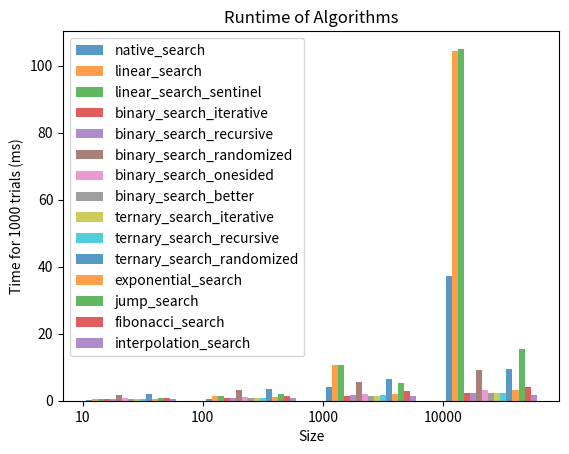

Reproduce this figure in Python.
# Queens College
# Discrete Structures (CSCI 220)
# Winter 2024
# Assignment 6 -  Empirical Analysis of search Algorithms
# Raphael Attiaala
# Collaberated with Class

from random import randint
from matplotlib import pyplot as plt
import random
import pandas as pd
import time
import math


# [1] Define a function random_list(size) that  returns a sorted list of random numbers.

def random_list(n):
    numbers = [0] * n
    numbers[0] = randint(1, 10)
    for i in range(1, n):
        numbers[i] = numbers[i - 1] + randint(1, 10)
    return numbers


# [2] Define a function native_search(list, key) that wraps the built-in index function

def native_search(arr, key):
    return arr.index(key)


# [3] Define the following functions utilizing the code from the references provided. Ensure that signatures are consistent.:
# linear_search(arr, key) - see https://www.geeksforgeeks.org/linear-search/
# binary_search_recursive(arr, key) - see https://www.geeksforgeeks.org/binary-search/
# binary_search_iterative(arr, key) - see  https://www.geeksforgeeks.org/the-ubiquitous-binary-search-set-1/
# binary_search_better(arr, key) - see  https://www.geeksforgeeks.org/the-ubiquitous-binary-search-set-1/  (down)
# binary_search_randomized(arr, key) - see  https://www.geeksforgeeks.org/randomized-binary-search-algorithm/
# ternary_search_iterative(arr, key) - https://www.geeksforgeeks.org/ternary-search/
# ternary_search_recursive(arr, key) - https://www.geeksforgeeks.org/ternary-search/
# ternary_search_randomized(arr, key) -combine ternary recursive with binary randomzied
# exponential_search(arr, key) - see https://www.geeksforgeeks.org/exponential-search/
# interpolation_search(arr, key) - https://www.geeksforgeeks.org/interpolation-search/
# jump_search(arr, key) - https://www.geeksforgeeks.org/jump-search/
# fibonacci_search(arr, key) - https://www.geeksforgeeks.org/fibonacci-search/

def linear_search(arr, key):
    n = len(arr)
    for i in range(n):
        if arr[i] == key:
            return i
    return -1


def linear_search_sentinel(arr, key):
    n = len(arr)
    last = arr[n - 1]
    arr[n - 1] = key
    i = 0
    while arr[i] != key:
        i += 1
    arr[n - 1] = last
    if i < n - 1 or arr[n - 1] == key:
        return i
    else:
        return -1


def linear_search_recursive_rec(arr, key, size):
    if size == 0:
        return -1
    elif arr[size - 1] == key:
        return size - 1
    return linear_search_recursive_rec(arr, key, size - 1)


def linear_search_recursive(arr, key):
    return linear_search_recursive_rec(arr, key, len(arr) - 1)


def binary_search_iterative(arr, key):
    l, r = 0, len(arr) - 1
    while l <= r:
        mid = l + (r - l) // 2
        if arr[mid] == key:
            return mid
        elif arr[mid] < key:
            l = mid + 1
        else:
            r = mid - 1
    return -1


def binary_search_recursive_rec(arr, key, l, r):
    if r >= l:
        mid = l + (r - l) // 2
        if arr[mid] == key:
            return mid
        elif arr[mid] > key:
            return binary_search_recursive_rec(arr, key, l, mid - 1)
        else:
            return binary_search_recursive_rec(arr, key, mid + 1, r)
    else:
        return -1


def binary_search_recursive(arr, key):
    return binary_search_recursive_rec(arr, key, 0, len(arr) - 1)


def ternary_search_recursive_rec(arr, key, l, r):
    if r >= l:
        mid1 = l + (r - l) // 3
        mid2 = r - (r - l) // 3
        if arr[mid1] == key:
            return mid1
        if arr[mid2] == key:
            return mid2
        if key < arr[mid1]:
            return ternary_search_recursive_rec(arr, key, l, mid1 - 1)
        elif key > arr[mid2]:
            return ternary_search_recursive_rec(arr, key, mid2 + 1, r)
        else:
            return ternary_search_recursive_rec(arr, key, mid1 + 1, mid2 - 1)
    return -1


def ternary_search_recursive(arr, key):
    return ternary_search_recursive_rec(arr, key, 0, len(arr) - 1)


def binary_search_randomized_rec(arr, key, l, r):
    if r >= l:
        mid = randint(l, r)
        if arr[mid] == key:
            return mid
        if arr[mid] > key:
            return binary_search_randomized_rec(arr, key, l, mid - 1)
        return binary_search_randomized_rec(arr, key, mid + 1, r)
    return -1


def binary_search_randomized(arr, key):
    return binary_search_randomized_rec(arr, key, 0, len(arr) - 1)


def binary_search_onesided(arr, key):
    n = len(arr)
    lg = int(math.log2(n - 1)) + 1
    pos = 0
    for i in range(lg - 1, -1, -1):
        if arr[pos] == key:
            return pos
        new_pos = pos | (1 << i)
        if new_pos < n and arr[new_pos] <= key:
            pos = new_pos
    return pos if arr[pos] == key else -1


def binary_search_better(arr, key):
    l, r = 0, len(arr) - 1
    while r - l > 1:
        m = l + (r - l) // 2
        if arr[m] <= key:
            l = m
        else:
            r = m
    if arr[l] == key:
        return l
    if arr[r] == key:
        return r
    return -1


def ternary_search_iterative(arr, key):
    l = 0
    r = len(arr) - 1
    while r >= l:
        mid1 = l + (r - l) // 3
        mid2 = r - (r - l) // 3
        if arr[mid1] == key:
            return mid1
        if arr[mid2] == key:
            return mid2
        if key < arr[mid1]:
            r = mid1 - 1
        elif key > arr[mid2]:
            l = mid2 + 1
        else:
            l = mid1 + 1
            r = mid2 - 1
    return -1


def ternary_search_randomized_rec(arr, key, l, r):
    if r >= l:
        mid1 = randint(l, (l + r) // 2)
        mid2 = randint((l + r) // 2, r)
        if arr[mid1] == key:
            return mid1
        elif arr[mid2] == key:
            return mid2
        elif arr[mid1] > key:
            return ternary_search_randomized_rec(arr, key, l, mid1 - 1)  # first part
        elif arr[mid2] < key:
            return ternary_search_randomized_rec(arr, key, mid2 + 1, r)  # third part
        else:
            return ternary_search_randomized_rec(arr, key, mid1 + 1, mid2 - 1)  # second part
    return -1


def ternary_search_randomized(arr, key):
    return ternary_search_randomized_rec(arr, key, 0, len(arr) - 1)


def exponential_search(arr, key):
    if arr[0] == key:
        return 0
    n = len(arr)
    i = 1
    while i < n and arr[i] <= key:
        i = i * 2
    return binary_search_recursive_rec(arr, key, i // 2, min(i, n - 1))


def jump_search(arr, key):
    n = len(arr)
    step = int(math.sqrt(n))
    prev = 0
    while arr[min(step, n) - 1] < key:
        prev = step
        step += int(math.sqrt(n))
        if prev >= n:
            return -1
    while arr[prev] < key:
        prev += 1
        if prev == min(step, n):
            return -1
    if arr[prev] == key:
        return prev
    return -1


def fibonacci_search(arr, key):
    n = len(arr)
    fibMMm2 = 0
    fibMMm1 = 1
    fibM = fibMMm2 + fibMMm1
    while fibM < n:
        fibMMm2 = fibMMm1
        fibMMm1 = fibM
        fibM = fibMMm2 + fibMMm1
    offset = -1
    while fibM > 1:
        i = min(offset + fibMMm2, n - 1)
        if arr[i] < key:
            fibM = fibMMm1
            fibMMm1 = fibMMm2
            fibMMm2 = fibM - fibMMm1
            offset = i
        elif arr[i] > key:
            fibM = fibMMm2
            fibMMm1 = fibMMm1 - fibMMm2
            fibMMm2 = fibM - fibMMm1
        else:
            return i
    if fibMMm1 and arr[n - 1] == key:
        return n - 1
    return -1


def interpolation_search_rec(arr, key, l, r):
    if l == r:
        if arr[l] == key:
            return l
        else:
            return -1
    if l <= r and arr[l] <= key <= arr[r]:
        pos = l + int(((r - l) / (arr[r] - arr[l]) * (key - arr[l])))
        if arr[pos] == key:
            return pos
        if arr[pos] < key:
            return interpolation_search_rec(arr, key, pos + 1, r)
        if arr[pos] > key:
            return interpolation_search_rec(arr, key, l, pos - 1)
    return -1


def interpolation_search(arr, key):
    return interpolation_search_rec(arr, key, 0, len(arr) - 1)


# [4] Add code to verify that the current search determines the correct position

# [5] Add code to time each of the search functions

# [6] Add code to run each search multiple times for different random keys

# [7] Add code to plot the timings for the algorithms
def plot_times(dict_algs, sizes, trials, algs, file_name):
    alg_num = 0
    plt.xticks([j for j in range(len(sizes))], [str(size) for size in sizes])
    for alg in algs:
        alg_num += 1
        d = dict_algs[alg.__name__]
        x_axis = [j + 0.05 * alg_num for j in range(len(sizes))]
        y_axis = [d[i] for i in sizes]
        plt.bar(x_axis, y_axis, width=0.05, alpha=0.75, label=alg.__name__)
    plt.legend()
    plt.title("Runtime of Algorithms")
    plt.xlabel("Size")
    plt.ylabel(f"Time for {trials} trials (ms)")
    plt.savefig(file_name)
    plt.show()


# [8] Add code to print the timings in a table

def print_times(dict_algs):
    pd.set_option("display.max_rows", 500)
    pd.set_option("display.max_columns", 500)
    pd.set_option("display.width", 1000)
    df = pd.DataFrame.from_dict(dict_algs).T
    print(df)


# works to test several types of algos
def run_algs(algs, sizes, trials):
    dict_algs = {}
    for alg in algs:
        dict_algs[alg.__name__] = {}
    for size in sizes:
        for alg in algs:
            dict_algs[alg.__name__][size] = 0
        for trial in range(1, trials + 1):  # runs several trials to be sure it isnt luck it runs well first try
            arr = random_list(size)
            idx = random.randint(0, size - 1)
            key = arr[idx]
            for alg in algs:
                start_time = time.time()
                idx_found = alg(arr, key)
                end_time = time.time()
                if idx_found != idx:
                    print(alg.__name__, "wrong index found", arr, idx, idx_found)
                net_time = end_time - start_time
                dict_algs[alg.__name__][size] += 1000 * net_time  # time is in seconds and we turn it to micro seconds
    return dict_algs


def main():
    sizes = [10, 100, 1000, 10000]
    searches = [native_search, linear_search, linear_search_sentinel,
                binary_search_iterative, binary_search_recursive, binary_search_randomized, binary_search_onesided,
                binary_search_better,
                ternary_search_iterative, ternary_search_recursive, ternary_search_randomized, exponential_search,
                jump_search, fibonacci_search, interpolation_search]
    trials = 1000
    dict_searches = run_algs(searches, sizes, trials)
    print_times(dict_searches)
    plot_times(dict_searches, sizes, trials, searches, "Assignment6.png")


if __name__ == '__main__':
    main()
